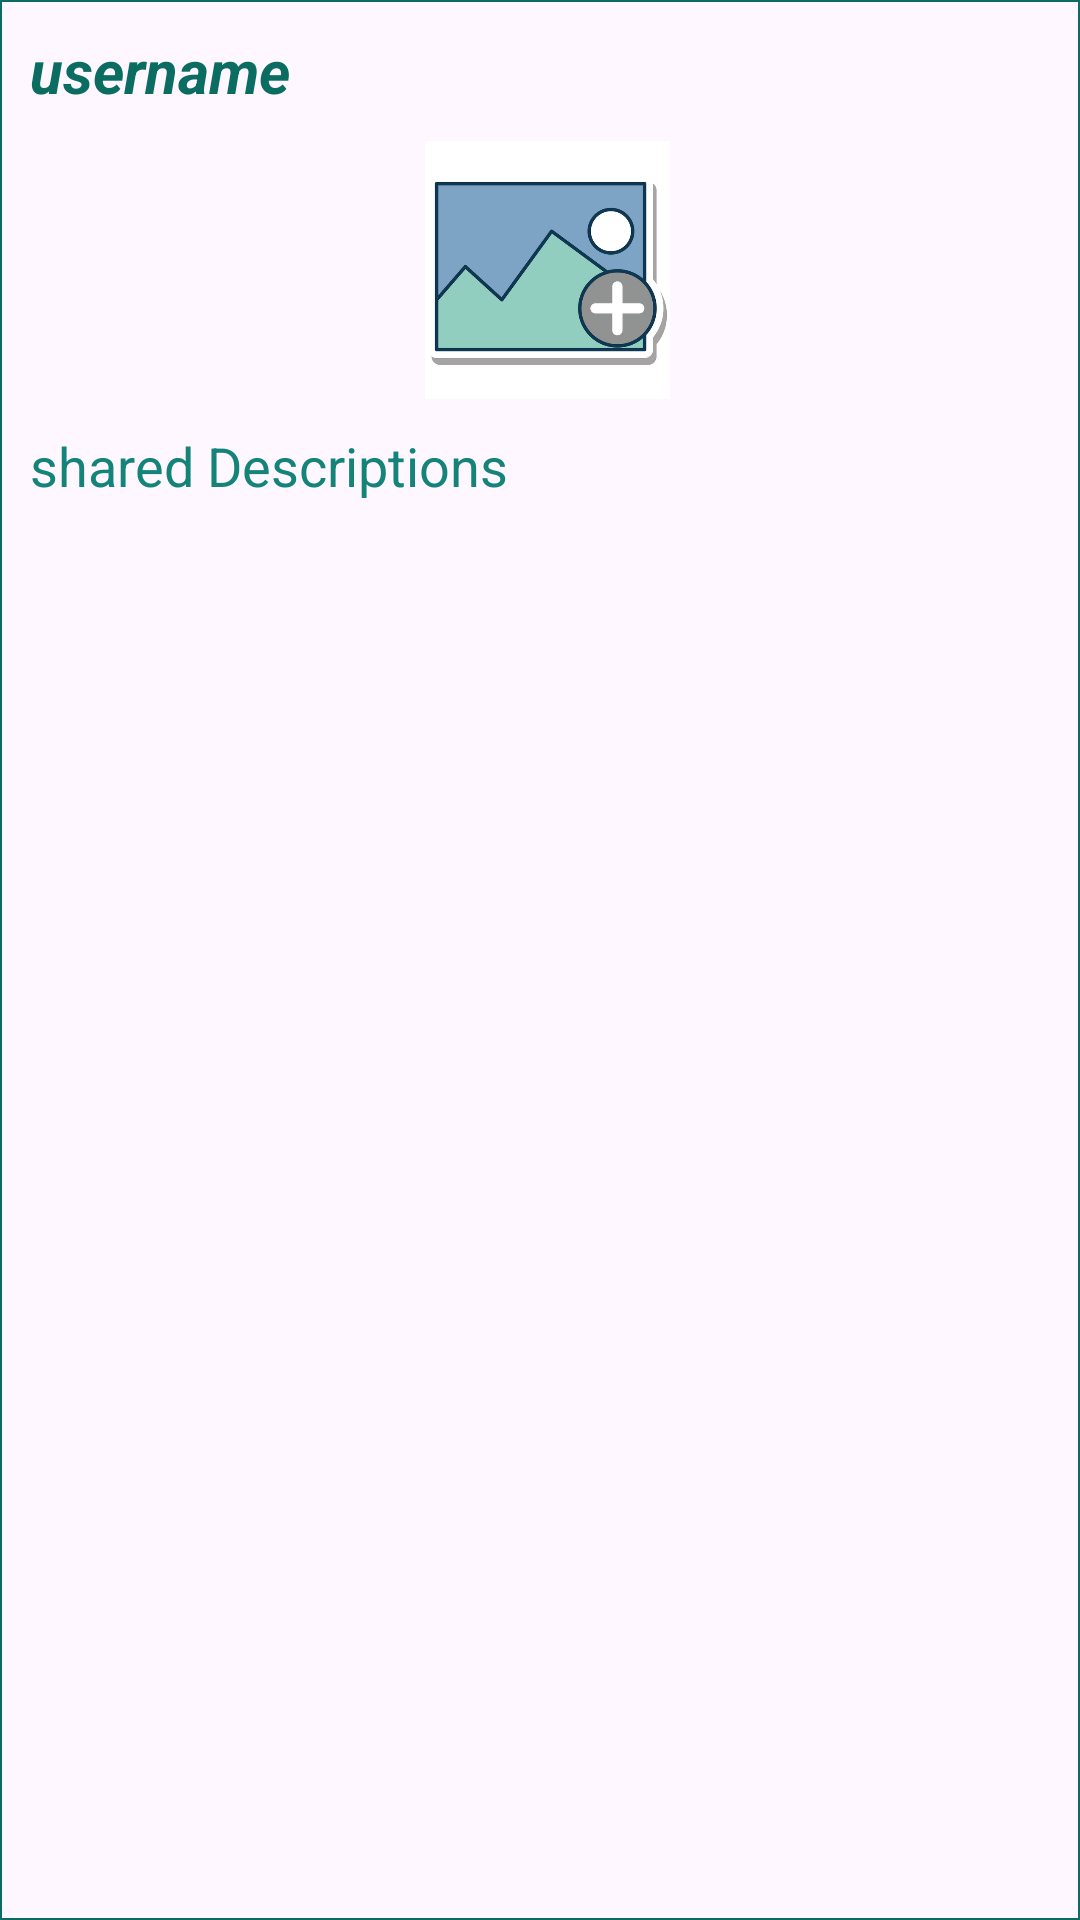

Produce the Android XML layout that renders to this screen, including the resource entries it uses.
<!-- AndroidManifest.xml: application theme Theme.FirebaseIlkProje -->
<!-- res/layout/recycler_row.xml -->
<?xml version="1.0" encoding="utf-8"?>
<LinearLayout
    xmlns:android="http://schemas.android.com/apk/res/android"
    xmlns:app="http://schemas.android.com/apk/res-auto"
    xmlns:tools="http://schemas.android.com/tools"
    android:layout_width="match_parent"
    android:layout_height="wrap_content"
    android:orientation="vertical"
    android:padding="5dp"
    android:background="@drawable/recycler"
    >

    <androidx.appcompat.widget.AppCompatTextView
        android:id="@+id/usernameTextView"
        android:layout_width="match_parent"
        android:layout_height="wrap_content"
        android:paddingLeft="5dp"
        android:paddingTop="5dp"
        android:text="username"
        android:textColor="#0B6C62"
        android:textSize="20sp"
        android:textStyle="bold|italic"

        />

    <androidx.appcompat.widget.AppCompatImageView
        android:id="@+id/imageView2"
        android:layout_width="wrap_content"
        android:layout_height="96dp"
        app:srcCompat="@drawable/image"
        android:paddingLeft="5dp"
        android:paddingTop="10dp"
        />

    <androidx.appcompat.widget.AppCompatTextView
        android:id="@+id/sharedDescriptionsTextView"
        android:layout_width="match_parent"
        android:layout_height="49dp"
        android:paddingLeft="5dp"
        android:paddingTop="10dp"
        android:text="shared Descriptions"
        android:textAlignment="gravity"
        android:textColor="#148379"
        android:textSize="18sp" />


</LinearLayout>
<!-- resources referenced by this layout -->
<resources>
  <!-- drawable image: jpeg bitmap (drawable, 40713 bytes) -->
  <!-- drawable recycler (drawable) -->
  <?xml version="1.0" encoding="utf-8"?>
  <shape xmlns:android="http://schemas.android.com/apk/res/android"
      android:shape="rectangle">
  
      <stroke
          android:width="0.75dp"
          android:color="#0B6C62"></stroke>
  
  </shape>
  <style name="Theme.FirebaseIlkProje" parent="Base.Theme.FirebaseIlkProje" />
  <style name="Base.Theme.FirebaseIlkProje" parent="Theme.Material3.DayNight">
          
          
      </style>
</resources>
